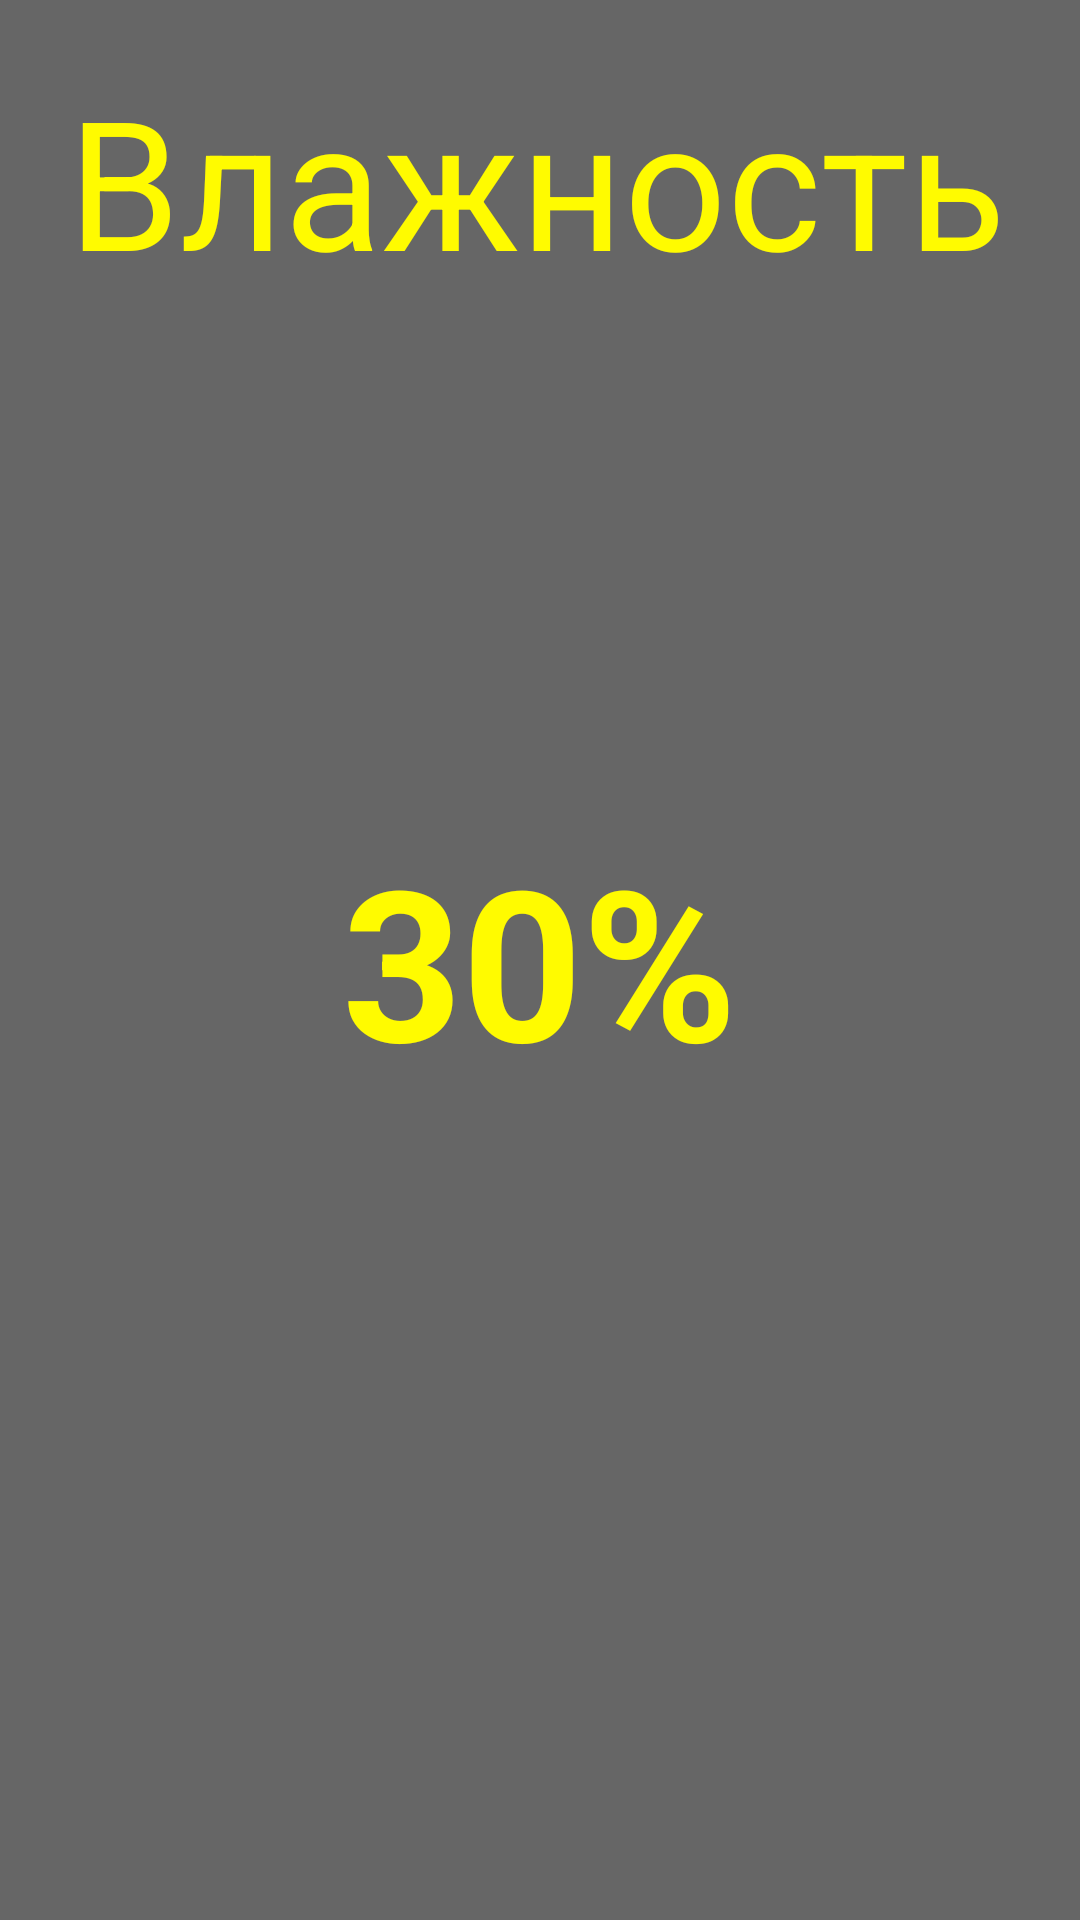

This screen was rendered from an Android layout file. Write that file and the resources it references.
<!-- AndroidManifest.xml: application theme AppTheme -->
<!-- res/layout/slide2.xml -->
<?xml version="1.0" encoding="utf-8"?>
<RelativeLayout xmlns:android="http://schemas.android.com/apk/res/android"
    android:orientation="vertical" android:layout_width="match_parent"
    android:layout_height="match_parent"
    android:background="@color/appBackGroundColor">
    <TextView
        android:text="30%"
        android:layout_height="wrap_content"
        android:layout_width="wrap_content"
        android:layout_centerInParent="true"
        android:textSize="70dp"
        android:textColor="@color/appTextColor"
        android:textStyle="bold"/>

    <TextView
        android:id="@+id/tvHumidityHouse"
        android:layout_width="match_parent"
        android:layout_height="115dp"
        android:layout_alignParentEnd="true"
        android:layout_alignParentBottom="true"
        android:layout_marginEnd="2dp"
        android:layout_marginBottom="505dp"
        android:text="Влажность"
        android:textAlignment="center"
        android:textColor="@color/appTextColor"
        android:textSize="60dp" />
</RelativeLayout>
<!-- resources referenced by this layout -->
<resources>
  <color name="appBackGroundColor">#CC424242</color>
  <color name="appTextColor">#FFFB00</color>
  <style name="AppTheme" parent="Theme.AppCompat.Light.NoActionBar">
          
          <item name="colorPrimary">@color/colorPrimary</item>
          <item name="colorPrimaryDark">@color/colorPrimaryDark</item>
          <item name="colorAccent">@color/colorAccent</item>
          <item name="windowActionBar">false</item>
          <item name="windowNoTitle">true</item>
          <item name="android:tint">@color/appTextColor</item>
      </style>
  <color name="colorPrimary">#F5424242</color>
  <color name="colorPrimaryDark">#E9424242</color>
  <color name="colorAccent">#D81B60</color>
</resources>
